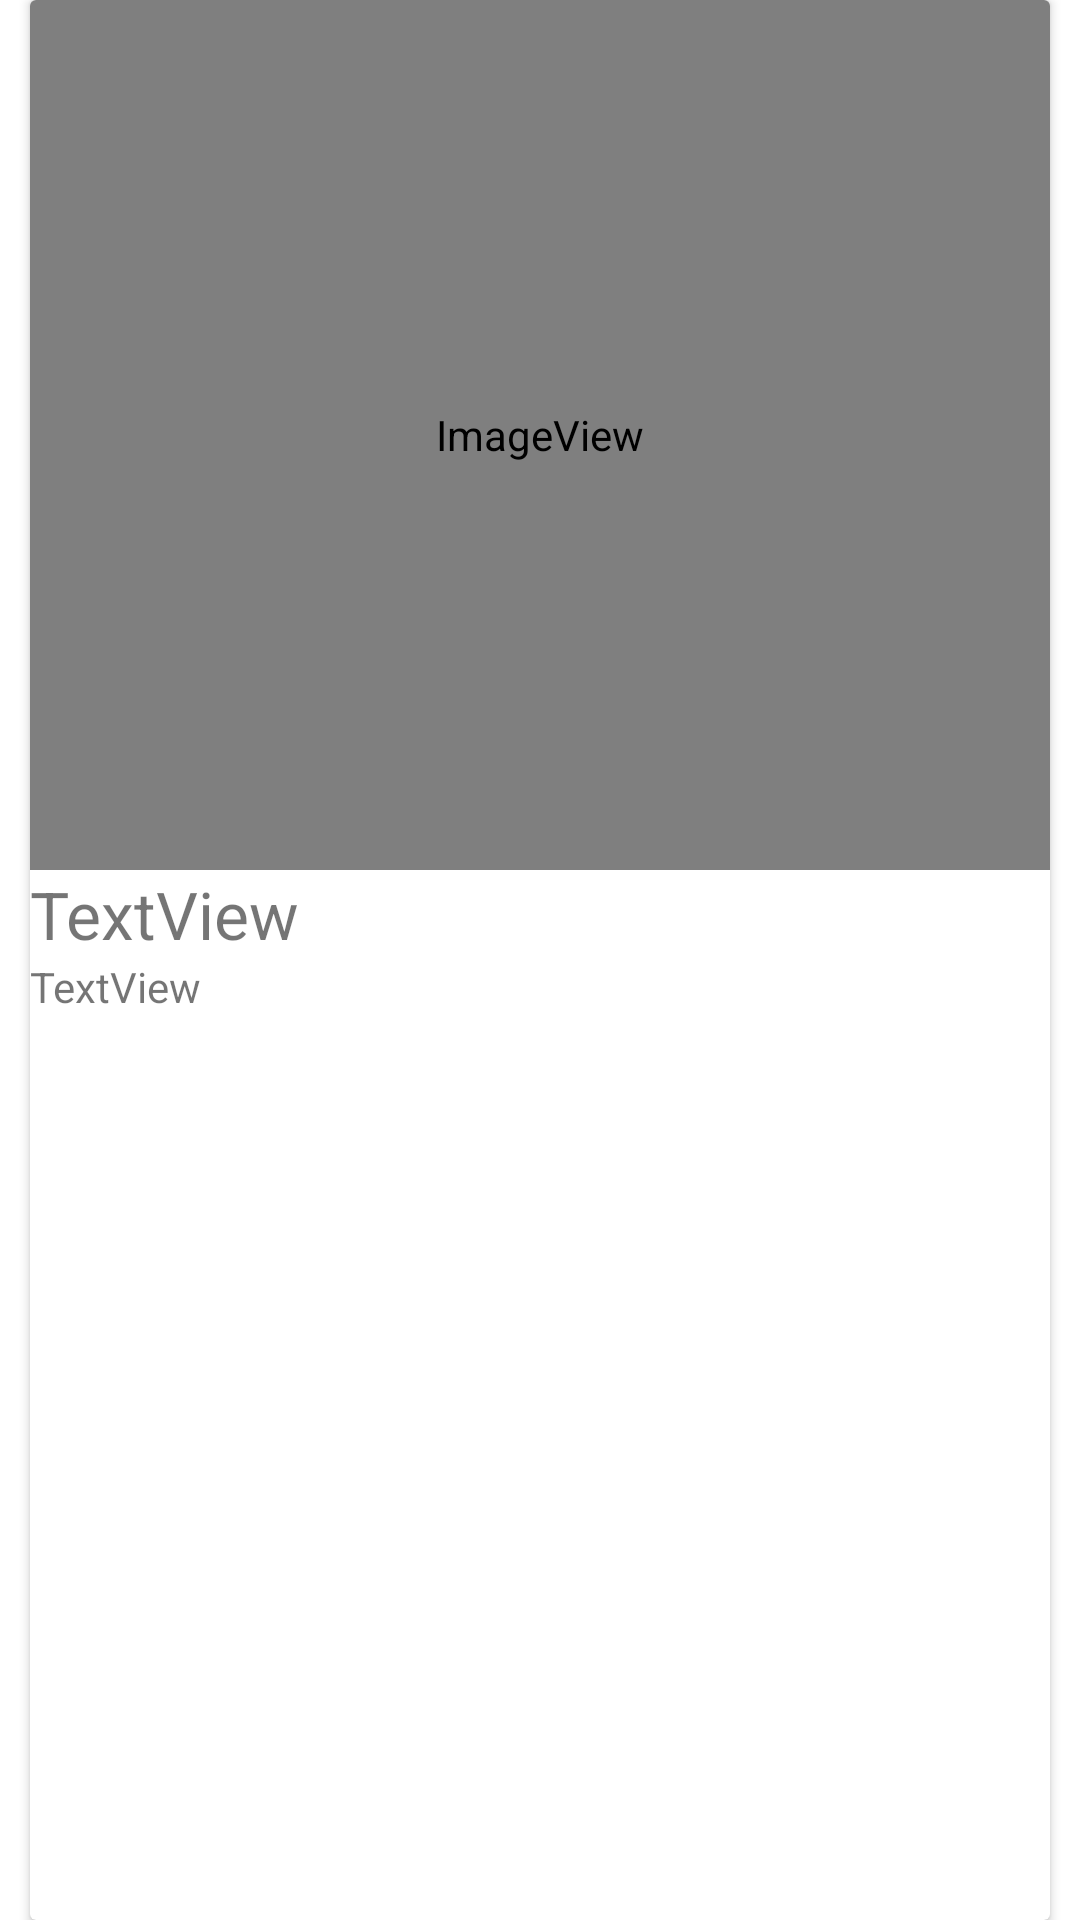

This screen was rendered from an Android layout file. Write that file and the resources it references.
<!-- AndroidManifest.xml: application theme Theme.CoffeeChillin -->
<!-- res/layout/coffee_item.xml -->
<?xml version="1.0" encoding="utf-8"?>
<LinearLayout xmlns:android="http://schemas.android.com/apk/res/android"
    xmlns:app="http://schemas.android.com/apk/res-auto"
    android:layout_width="match_parent"
    android:layout_height="390dp">

    <androidx.cardview.widget.CardView
        android:id="@+id/cardView"
        android:layout_width="match_parent"
        android:layout_height="match_parent"
        android:layout_marginLeft="10dp"
        android:layout_marginRight="10dp">

        <LinearLayout
            android:layout_width="match_parent"
            android:layout_height="match_parent"
            android:orientation="vertical">

            <ImageView
                android:id="@+id/imageView"
                android:layout_width="match_parent"
                android:layout_height="290dp"
                app:srcCompat="@android:drawable/sym_def_app_icon" />

            <TextView
                android:id="@+id/textView"
                android:layout_width="match_parent"
                android:layout_height="wrap_content"
                android:text="TextView"
                android:textSize="22sp" />

            <TextView
                android:id="@+id/contentTextView"
                android:layout_width="match_parent"
                android:layout_height="wrap_content"
                android:text="TextView" />
        </LinearLayout>

    </androidx.cardview.widget.CardView>
</LinearLayout>
<!-- resources referenced by this layout -->
<resources>
  <style name="Theme.CoffeeChillin" parent="Theme.MaterialComponents.DayNight.DarkActionBar">
          
          <item name="colorPrimary">@color/purple_500</item>
          <item name="colorPrimaryVariant">@color/purple_700</item>
          <item name="colorOnPrimary">@color/white</item>
          
          <item name="colorSecondary">@color/teal_200</item>
          <item name="colorSecondaryVariant">@color/teal_700</item>
          <item name="colorOnSecondary">@color/black</item>
          
          <item name="android:statusBarColor" tools:targetApi="l">?attr/colorPrimaryVariant</item>
          
      </style>
  <!-- not gathered from this repository: default colours our renderer supplied (Android Studio template values) -->
  <color name="purple_500">#FF6200EE</color>
  <color name="purple_700">#FF3700B3</color>
  <color name="teal_200">#FF03DAC5</color>
  <color name="teal_700">#FF018786</color>
  <color name="black">#FF000000</color>
  <color name="white">#FFFFFFFF</color>
</resources>
